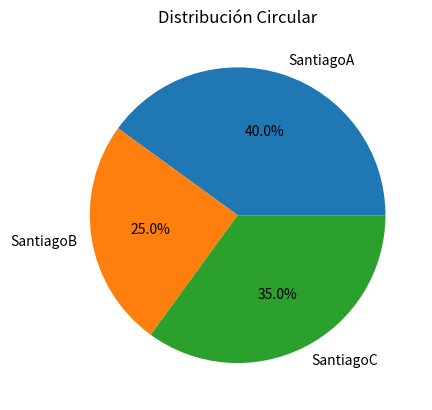

Python code for this plot:
import matplotlib.pyplot as SantiagoPlot

def SantiagoGraficCirc(SantiagoCat, SantiagoVals):
    SantiagoPlot.pie(SantiagoVals, labels=SantiagoCat, autopct="%1.1f%%")
    SantiagoPlot.title("Distribución Circular")
    SantiagoPlot.show()

SantiagoCategorias = ["SantiagoA", "SantiagoB", "SantiagoC"]
SantiagoValores = [40, 25, 35]
SantiagoGraficCirc(SantiagoCategorias, SantiagoValores)
